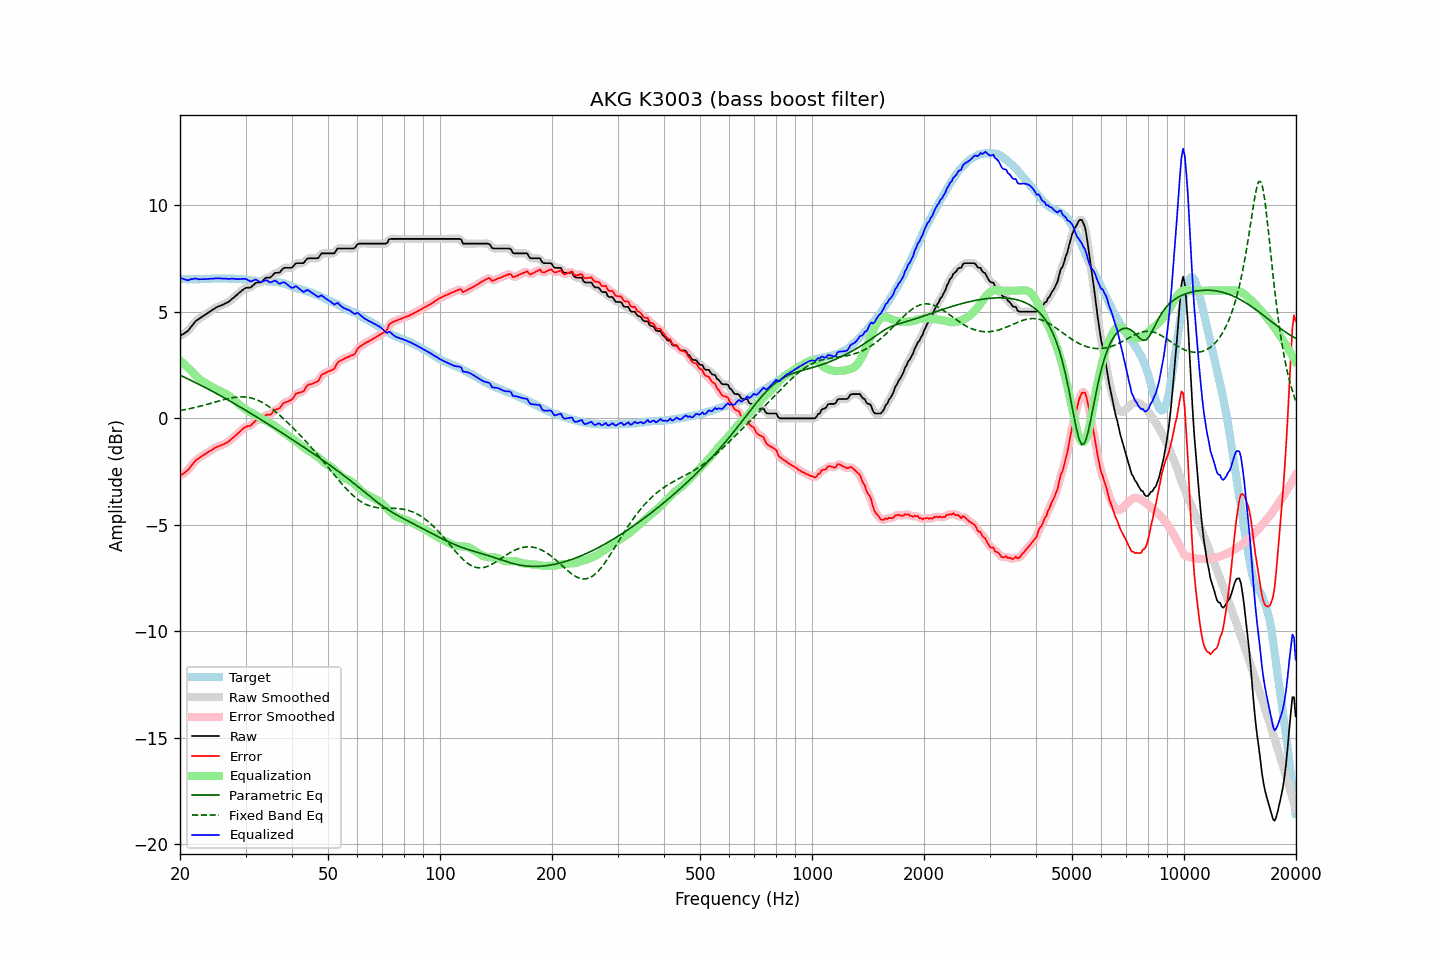

The data file committed next to this chart (first rows):
frequency, raw, error, smoothed, error_smoothed, equalization, parametric_eq, fixed_band_eq, equalized_raw, equalized_smoothed, target
20.00, 3.87, -2.70, 3.88, -2.69, 2.73, 2.03, 0.37, 6.60, 6.61, 6.57
20.20, 3.92, -2.64, 3.91, -2.65, 2.66, 1.99, 0.38, 6.58, 6.57, 6.56
20.40, 3.96, -2.60, 3.96, -2.60, 2.59, 1.96, 0.40, 6.55, 6.54, 6.56
20.61, 4.01, -2.55, 4.01, -2.54, 2.52, 1.92, 0.41, 6.53, 6.52, 6.56
20.81, 4.06, -2.47, 4.06, -2.48, 2.45, 1.89, 0.42, 6.51, 6.50, 6.54
21.02, 4.11, -2.42, 4.13, -2.41, 2.37, 1.85, 0.44, 6.48, 6.50, 6.53
21.23, 4.21, -2.32, 4.21, -2.33, 2.30, 1.81, 0.46, 6.51, 6.51, 6.53
21.44, 4.31, -2.23, 4.30, -2.23, 2.23, 1.78, 0.47, 6.54, 6.53, 6.54
21.66, 4.40, -2.13, 4.41, -2.13, 2.14, 1.74, 0.49, 6.54, 6.55, 6.53
21.87, 4.50, -2.04, 4.50, -2.04, 2.06, 1.70, 0.51, 6.56, 6.56, 6.54
22.09, 4.58, -1.95, 4.57, -1.97, 1.99, 1.67, 0.52, 6.57, 6.56, 6.53
22.31, 4.63, -1.91, 4.63, -1.90, 1.92, 1.63, 0.54, 6.55, 6.55, 6.54
22.54, 4.68, -1.85, 4.69, -1.85, 1.85, 1.59, 0.56, 6.53, 6.54, 6.53
22.76, 4.74, -1.80, 4.74, -1.80, 1.80, 1.55, 0.58, 6.54, 6.53, 6.54
22.99, 4.79, -1.75, 4.79, -1.75, 1.75, 1.51, 0.60, 6.53, 6.53, 6.54
23.22, 4.84, -1.70, 4.84, -1.70, 1.70, 1.47, 0.62, 6.54, 6.54, 6.54
23.45, 4.89, -1.66, 4.89, -1.66, 1.65, 1.44, 0.64, 6.54, 6.54, 6.55
23.69, 4.94, -1.61, 4.94, -1.61, 1.61, 1.40, 0.66, 6.55, 6.55, 6.55
23.92, 4.99, -1.56, 4.99, -1.56, 1.56, 1.36, 0.68, 6.55, 6.55, 6.55
24.16, 5.04, -1.52, 5.04, -1.52, 1.51, 1.32, 0.71, 6.55, 6.55, 6.56
24.40, 5.09, -1.48, 5.09, -1.47, 1.47, 1.28, 0.73, 6.56, 6.56, 6.57
24.65, 5.14, -1.43, 5.14, -1.42, 1.43, 1.23, 0.75, 6.57, 6.57, 6.57
24.89, 5.19, -1.37, 5.19, -1.38, 1.39, 1.19, 0.77, 6.58, 6.57, 6.57
25.14, 5.23, -1.33, 5.23, -1.34, 1.35, 1.15, 0.79, 6.58, 6.58, 6.57
25.39, 5.26, -1.31, 5.26, -1.31, 1.32, 1.11, 0.81, 6.58, 6.58, 6.57
25.65, 5.29, -1.28, 5.29, -1.28, 1.28, 1.07, 0.83, 6.57, 6.57, 6.57
25.91, 5.32, -1.24, 5.32, -1.25, 1.25, 1.03, 0.86, 6.57, 6.57, 6.56
26.16, 5.35, -1.22, 5.35, -1.22, 1.21, 0.99, 0.88, 6.56, 6.57, 6.57
26.43, 5.39, -1.18, 5.39, -1.18, 1.18, 0.94, 0.89, 6.57, 6.56, 6.57
26.69, 5.43, -1.14, 5.42, -1.14, 1.13, 0.90, 0.91, 6.56, 6.56, 6.57
26.96, 5.46, -1.10, 5.47, -1.09, 1.09, 0.86, 0.93, 6.55, 6.55, 6.56
27.23, 5.52, -1.04, 5.52, -1.04, 1.03, 0.82, 0.95, 6.55, 6.56, 6.56
27.50, 5.59, -0.97, 5.58, -0.98, 0.97, 0.77, 0.96, 6.56, 6.56, 6.56
27.77, 5.65, -0.91, 5.65, -0.91, 0.91, 0.73, 0.97, 6.56, 6.56, 6.57
28.05, 5.71, -0.84, 5.71, -0.84, 0.84, 0.69, 0.99, 6.55, 6.56, 6.55
28.33, 5.78, -0.77, 5.78, -0.77, 0.77, 0.64, 1.00, 6.55, 6.55, 6.55
28.62, 5.84, -0.70, 5.84, -0.70, 0.70, 0.60, 1.00, 6.54, 6.54, 6.54
28.90, 5.91, -0.64, 5.91, -0.64, 0.63, 0.55, 1.01, 6.54, 6.54, 6.55
29.19, 5.97, -0.57, 5.97, -0.57, 0.57, 0.51, 1.01, 6.54, 6.54, 6.54
29.48, 6.03, -0.50, 6.03, -0.50, 0.52, 0.46, 1.01, 6.55, 6.55, 6.53
29.78, 6.09, -0.44, 6.09, -0.44, 0.47, 0.42, 1.01, 6.56, 6.55, 6.53
30.08, 6.13, -0.39, 6.12, -0.40, 0.42, 0.37, 1.00, 6.55, 6.54, 6.52
30.38, 6.14, -0.36, 6.13, -0.38, 0.37, 0.33, 0.99, 6.51, 6.50, 6.50
30.68, 6.14, -0.36, 6.14, -0.35, 0.32, 0.28, 0.98, 6.46, 6.47, 6.50
30.99, 6.15, -0.34, 6.17, -0.32, 0.28, 0.24, 0.96, 6.43, 6.45, 6.49
31.30, 6.22, -0.26, 6.22, -0.26, 0.24, 0.19, 0.94, 6.46, 6.46, 6.48
31.61, 6.29, -0.19, 6.29, -0.18, 0.20, 0.15, 0.92, 6.49, 6.49, 6.47
31.93, 6.36, -0.09, 6.35, -0.12, 0.16, 0.10, 0.89, 6.52, 6.50, 6.45
32.24, 6.38, -0.08, 6.37, -0.08, 0.11, 0.05, 0.86, 6.49, 6.48, 6.46
32.57, 6.38, -0.07, 6.38, -0.07, 0.06, 0.01, 0.83, 6.44, 6.44, 6.45
32.89, 6.38, -0.07, 6.40, -0.05, 0.02, -0.04, 0.80, 6.40, 6.41, 6.45
33.22, 6.43, -0.01, 6.44, -0.00, -0.02, -0.09, 0.76, 6.41, 6.42, 6.44
33.55, 6.51, 0.07, 6.51, 0.06, -0.05, -0.13, 0.71, 6.46, 6.45, 6.44
33.89, 6.58, 0.13, 6.57, 0.13, -0.09, -0.18, 0.67, 6.49, 6.48, 6.45
34.23, 6.61, 0.17, 6.60, 0.16, -0.13, -0.23, 0.62, 6.48, 6.47, 6.44
34.57, 6.61, 0.17, 6.61, 0.17, -0.18, -0.28, 0.57, 6.43, 6.43, 6.44
34.92, 6.61, 0.17, 6.63, 0.19, -0.22, -0.32, 0.52, 6.39, 6.41, 6.44
35.27, 6.67, 0.22, 6.68, 0.24, -0.26, -0.37, 0.46, 6.41, 6.42, 6.45
35.62, 6.75, 0.33, 6.75, 0.31, -0.31, -0.42, 0.40, 6.44, 6.44, 6.42
35.97, 6.83, 0.41, 6.81, 0.38, -0.35, -0.47, 0.34, 6.48, 6.45, 6.42
... 635 more rows
